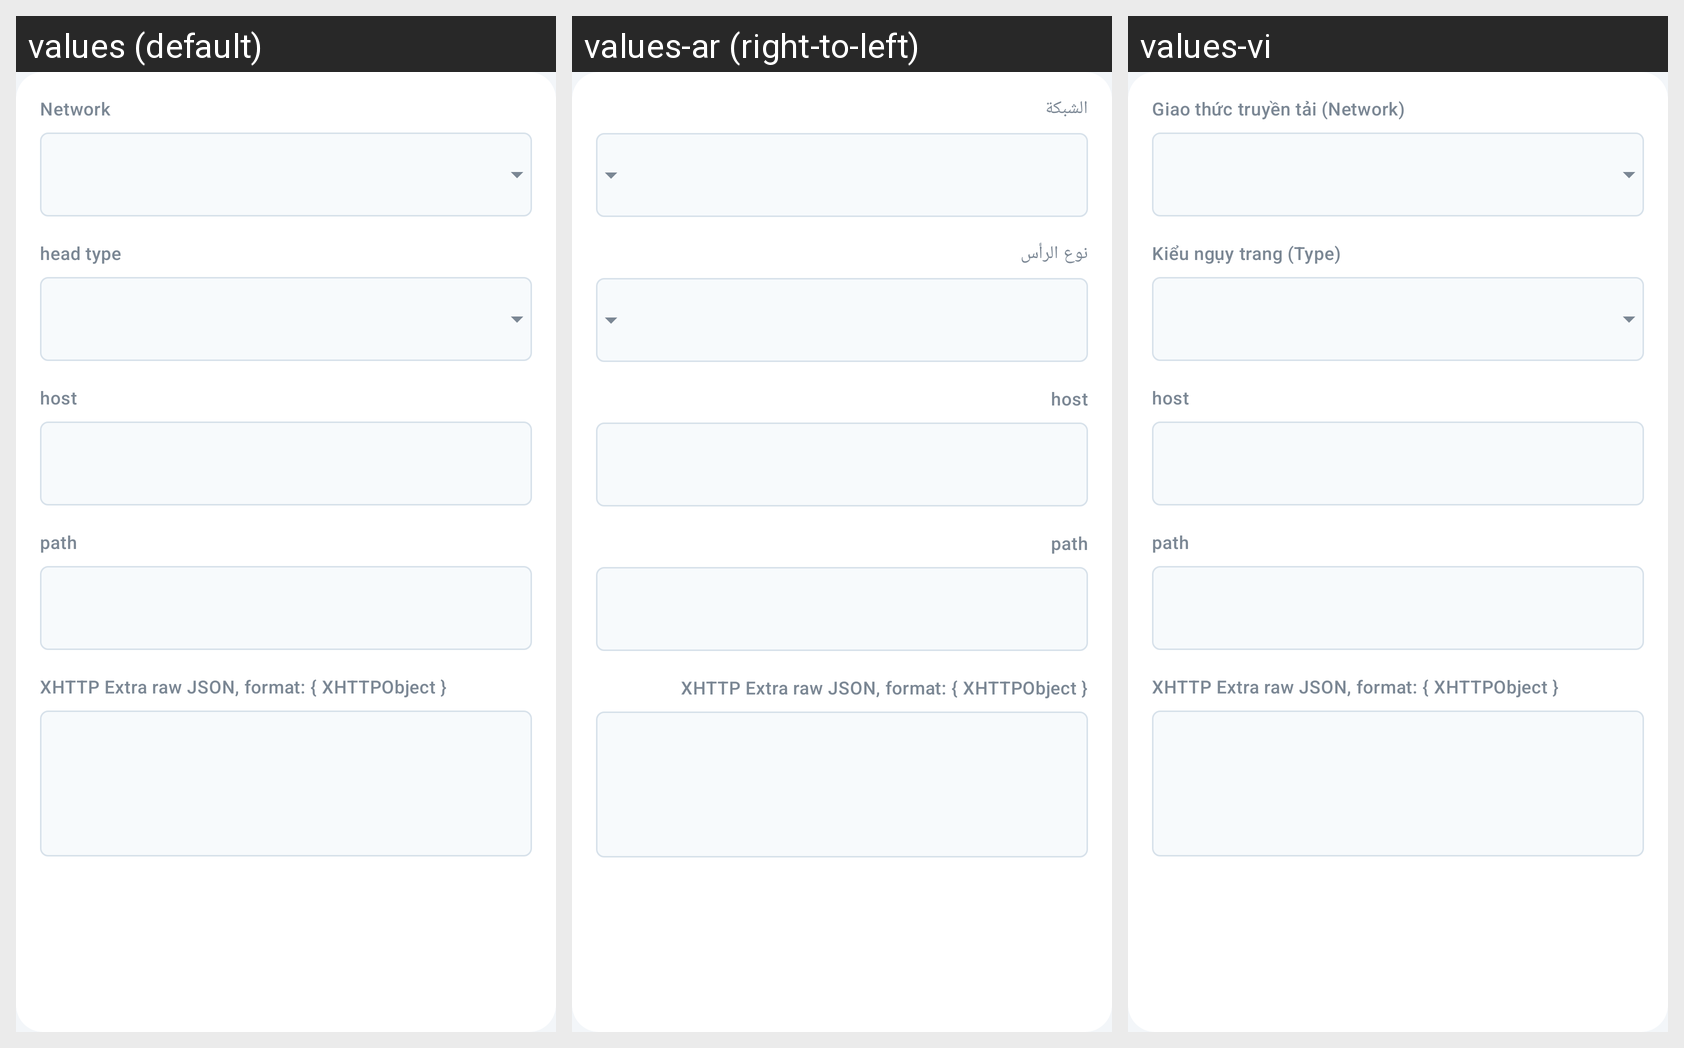

Translations of the strings shown on this Android screen, per locale in the grid:
Android screen res/layout/layout_transport.xml rendered under 3 locales, left to right: values (default), values-ar (right-to-left), values-vi. Device: Nexus 5 (rendered at 1080×1920; each locale shown at half size, 540×960, under a caption strip naming it); theme AppThemeDayNight.NoActionBar.
Other locales in the repository, not shown: values-bn, values-bqi-rIR, values-fa, values-ru, values-zh-rCN, values-zh-rTW.
Strings drawn on this screen, with the default value and each locale's value (text and hints the layout hard-codes, and strings that could not be matched under every locale, appear in the picture but are not listed):

server_lab_network
  values: Network
  values-ar: الشبكة
  values-vi: Giao thức truyền tải (Network)

server_lab_head_type
  values: head type
  values-ar: نوع الرأس
  values-vi: Kiểu ngụy trang (Type)

server_lab_request_host
  values: host
  values-ar: host
  values-vi: host

server_lab_path
  values: path
  values-ar: path
  values-vi: path

server_lab_xhttp_extra
  values: XHTTP Extra raw JSON, format: { XHTTPObject }
  values-ar: XHTTP Extra raw JSON, format: { XHTTPObject }
  values-vi: XHTTP Extra raw JSON, format: { XHTTPObject }
